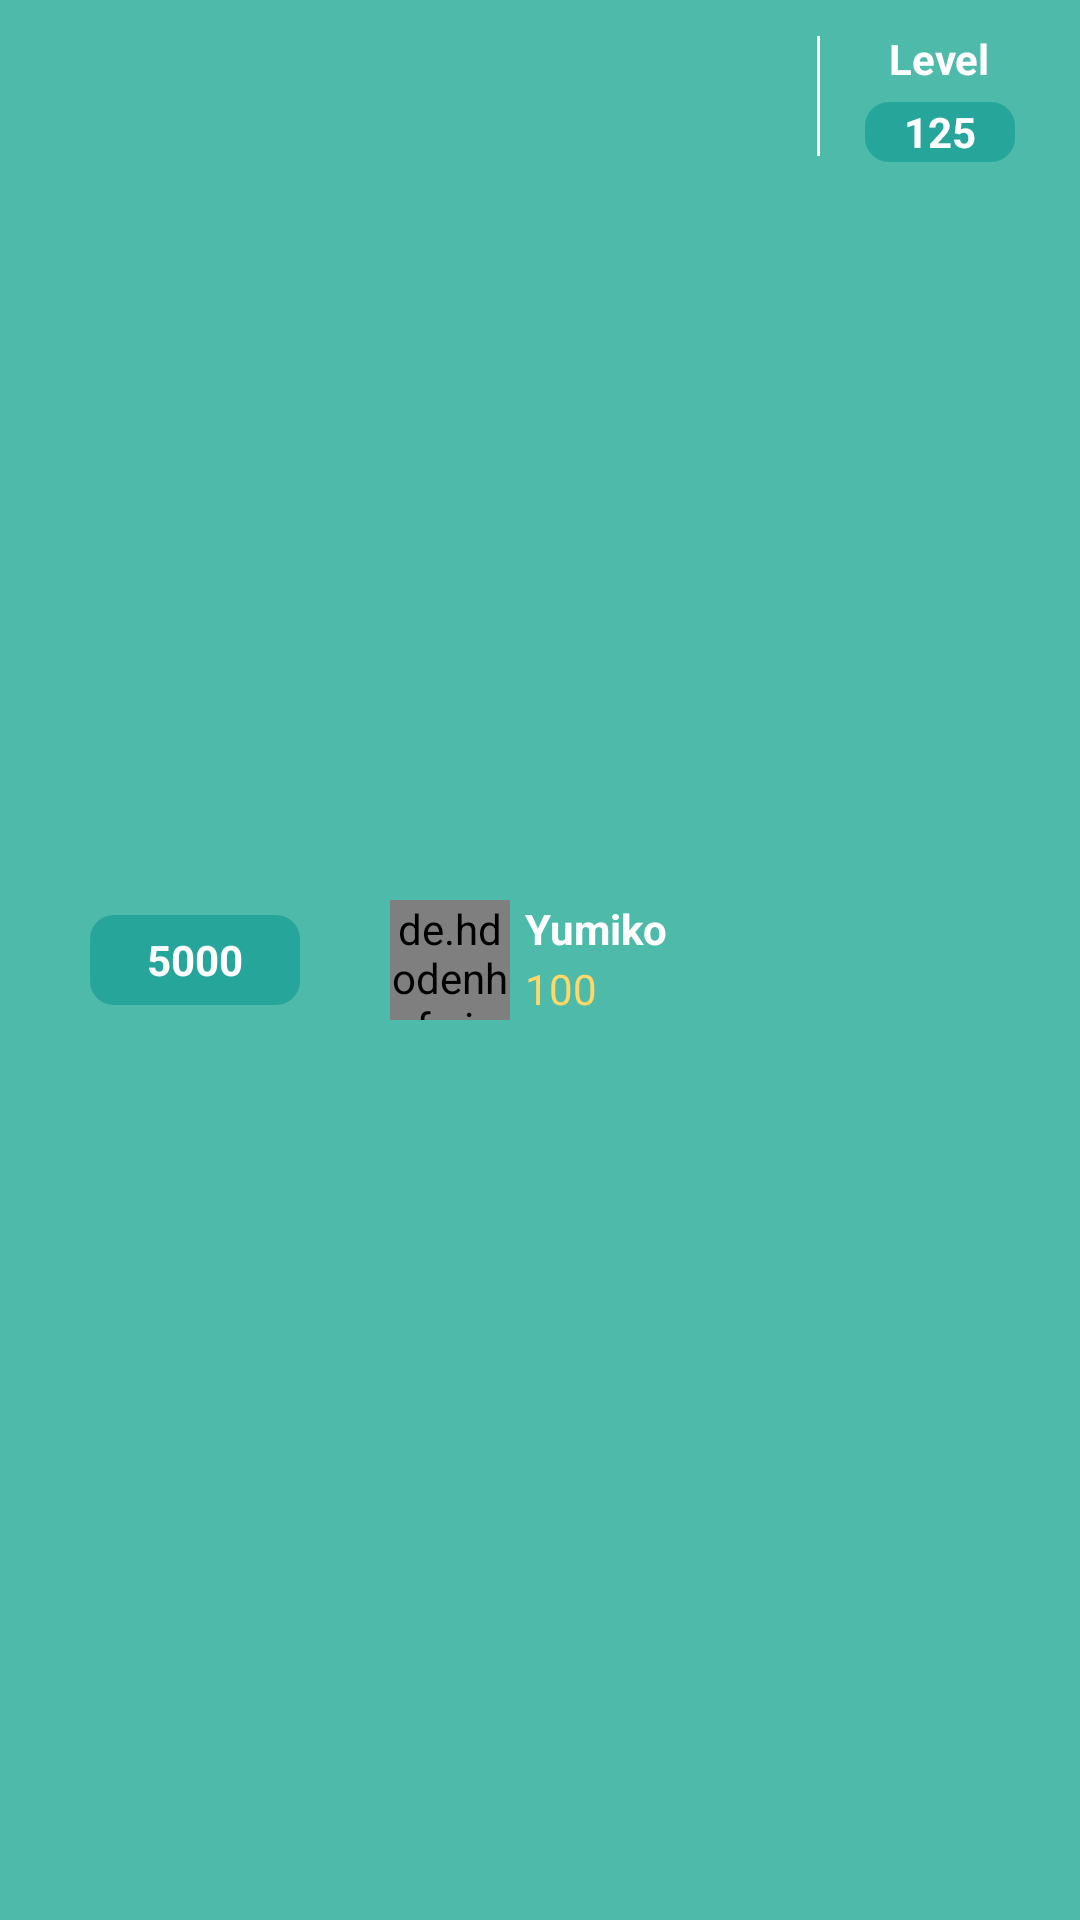

Android layout source for this screen:
<!-- AndroidManifest.xml: application theme Theme.YQuizizz -->
<!-- res/layout/guest_rank_view.xml -->
<?xml version="1.0" encoding="utf-8"?>
<androidx.constraintlayout.widget.ConstraintLayout xmlns:android="http://schemas.android.com/apk/res/android"
    xmlns:app="http://schemas.android.com/apk/res-auto"
    xmlns:tools="http://schemas.android.com/tools"
    android:layout_width="match_parent"
    android:layout_height="wrap_content"
    android:background="#4ebaaa"
    android:layout_marginBottom="2dp"
    android:layout_marginTop="2dp">

    <TextView
        android:id="@+id/guestRank"
        android:layout_width="70dp"
        android:layout_height="30dp"
        android:layout_marginStart="30dp"
        android:background="@drawable/leaderboard_user_rank"
        android:gravity="center"
        android:text="5000"
        android:textColor="@color/white"
        android:textStyle="bold"
        app:layout_constraintBottom_toBottomOf="parent"
        app:layout_constraintStart_toStartOf="parent"
        app:layout_constraintTop_toTopOf="parent" />

    <de.hdodenhof.circleimageview.CircleImageView
        android:id="@+id/guestAvatar"
        android:layout_width="40dp"
        android:layout_height="40dp"
        android:layout_marginStart="30dp"
        android:layout_marginTop="15dp"
        android:layout_marginBottom="15dp"
        android:src="@mipmap/madoka"
        app:civ_border_color="@color/white"
        app:civ_border_width="2dp"
        app:civ_circle_background_color="#4dd0e1"
        app:layout_constraintBottom_toBottomOf="parent"
        app:layout_constraintStart_toEndOf="@id/guestRank"
        app:layout_constraintTop_toTopOf="parent" />

    <TextView
        android:id="@+id/guestName"
        android:layout_width="wrap_content"
        android:layout_height="wrap_content"
        android:text="Yumiko"
        android:textColor="@color/white"
        android:textStyle="bold"
        app:layout_constraintStart_toEndOf="@+id/guestAvatar"
        app:layout_constraintTop_toTopOf="@id/guestAvatar"
        android:layout_marginStart="5dp"/>

    <TextView
        android:id="@+id/guestExp"
        android:layout_width="wrap_content"
        android:layout_height="wrap_content"
        android:text="100"
        android:textColor="@color/yellow_1"
        app:layout_constraintBottom_toBottomOf="@+id/guestAvatar"
        app:layout_constraintStart_toEndOf="@+id/guestAvatar"
        app:layout_constraintTop_toBottomOf="@+id/guestName"
        android:layout_marginStart="5dp"/>

    <TextView
        android:id="@+id/textView8"
        android:layout_width="wrap_content"
        android:layout_height="wrap_content"
        android:layout_marginTop="10dp"
        android:layout_marginEnd="30dp"
        android:text="Level"
        android:textColor="@color/white"
        android:textStyle="bold"
        app:layout_constraintEnd_toEndOf="parent"
        app:layout_constraintTop_toTopOf="parent" />

    <TextView
        android:id="@+id/guestLevel"
        android:layout_width="50dp"
        android:layout_height="20dp"
        android:layout_marginTop="5dp"
        android:background="@drawable/leaderboard_user_rank"
        android:gravity="center"
        android:paddingStart="5dp"
        android:paddingEnd="5dp"
        android:text="125"
        android:textColor="@color/white"
        android:textStyle="bold"
        app:layout_constraintEnd_toEndOf="@+id/textView8"
        app:layout_constraintStart_toStartOf="@+id/textView8"
        app:layout_constraintTop_toBottomOf="@+id/textView8" />

    <View
        android:layout_width="1dp"
        android:layout_height="40dp"
        android:layout_marginEnd="15dp"
        android:background="@color/white"
        app:layout_constraintBottom_toBottomOf="@+id/guestLevel"
        app:layout_constraintEnd_toStartOf="@+id/guestLevel"
        app:layout_constraintTop_toTopOf="@+id/textView8" />

</androidx.constraintlayout.widget.ConstraintLayout>
<!-- resources referenced by this layout -->
<resources>
  <color name="white">#FFFFFFFF</color>
  <color name="yellow_1">#ffd968</color>
  <!-- drawable leaderboard_user_rank (drawable) -->
  <?xml version="1.0" encoding="utf-8"?>
  <shape xmlns:android="http://schemas.android.com/apk/res/android"
      android:shape="rectangle">
      <solid android:color="#26a69a" />
      <corners android:bottomRightRadius="8dp"
          android:bottomLeftRadius="8dp"
          android:topRightRadius="8dp"
          android:topLeftRadius="8dp"/>
  </shape>
  <!-- mipmap madoka: png bitmap (mipmap-xxhdpi, 150128 bytes) -->
  <style name="Theme.YQuizizz" parent="Theme.MaterialComponents.DayNight.NoActionBar">
          
          <item name="colorPrimary">@android:color/transparent</item>
          <item name="colorPrimaryVariant">@android:color/transparent</item>
          <item name="colorOnPrimary">@color/white</item>
          
          <item name="colorSecondary">@android:color/transparent</item>
          <item name="colorSecondaryVariant">@android:color/transparent</item>
          <item name="colorOnSecondary">@android:color/transparent</item>
          
          <item name="android:statusBarColor">#00766c</item>
          
          <item name="android:colorEdgeEffect">#e0f2f1</item>
      </style>
</resources>
